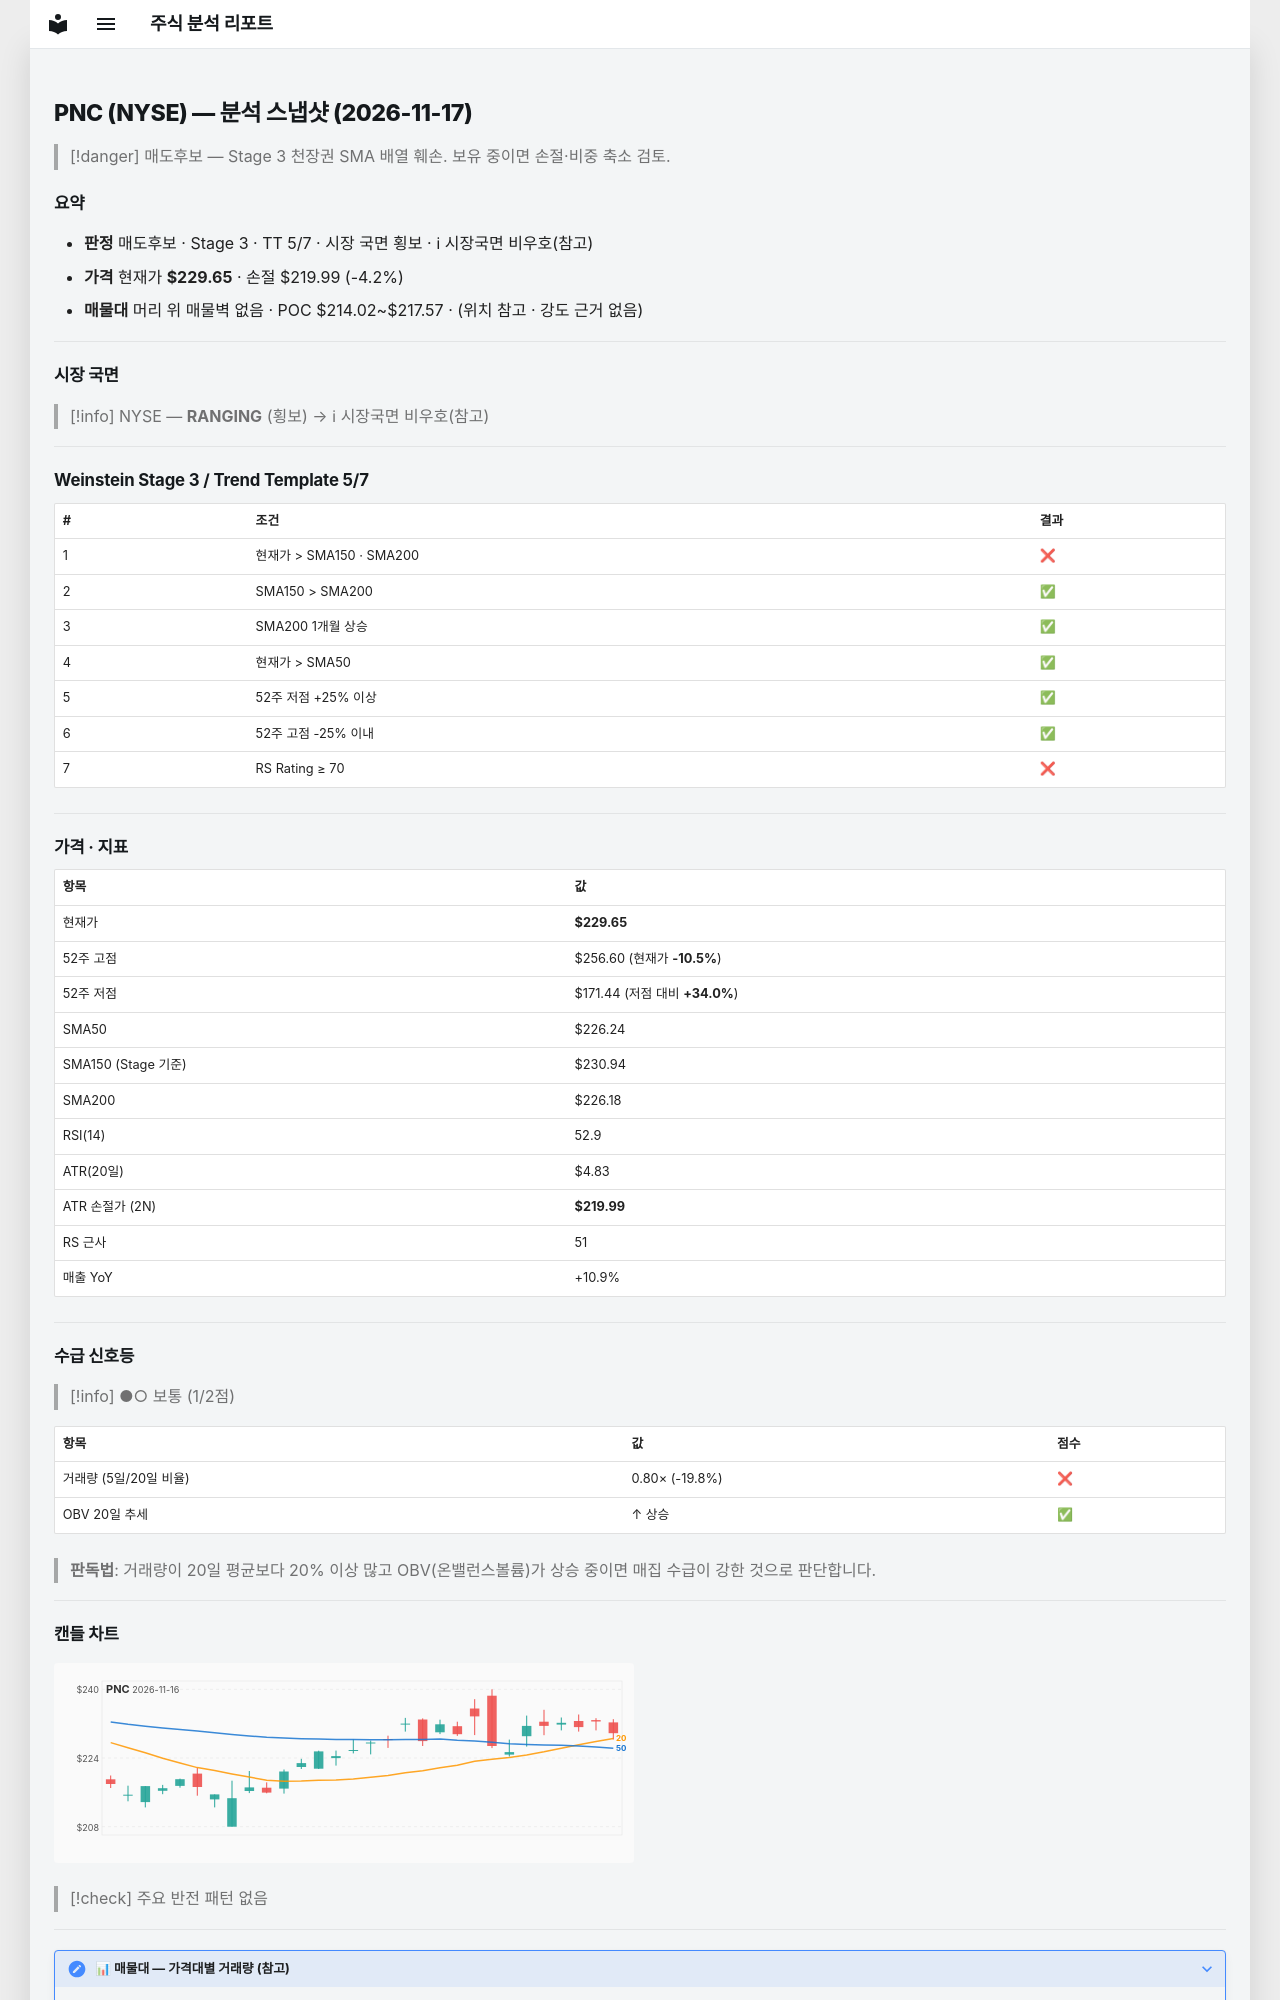

repository: soloandco/stock-reports · page: snapshots/PNC-2026-11-17/index.html · generator: mkdocs

---
type: analysis-snapshot
title: PNC 분석 스냅샷
ticker: PNC
market: NYSE
created: 2026-11-17
updated: 2026-11-17
bar-date: 2026-11-16
verdict: 매도후보
real-rr: 2.79
sma50-gap-pct: 1.5
weekly-position: 저항대아래
weekly-overhead-price: 256.60
weekly-overhead-pct: 11.7
stage: 3
trend-template-score: 5
tt-max: 7
ma-set: sma-50-150-200
price: 229.64999389648438
stop-price: 219.9949728090608
market-regime: RANGING
supply-demand-score: 1/2
supply-demand-label: 보통
status: tracking
tags:
  - stock-agent
  - watchlist
  - PNC
  - analysis
related:
  - "[[analysis-template]]"
---

# PNC (NYSE) — 분석 스냅샷 (2026-11-17)

> [!danger] 매도후보 — Stage 3 천장권
> SMA 배열 훼손. 보유 중이면 손절·비중 축소 검토.

## 요약

- **판정** 매도후보 · Stage 3 · TT 5/7 · 시장 국면 횡보 · ℹ 시장국면 비우호(참고)
- **가격** 현재가 **$229.65** · 손절 $219.99 (-4.2%)
- **매물대** 머리 위 매물벽 없음 · POC $214.02~$217.57 · (위치 참고 · 강도 근거 없음)

---

## 시장 국면

> [!info] NYSE — **RANGING** (횡보) → ℹ 시장국면 비우호(참고)

---

## Weinstein Stage 3 / Trend Template 5/7

| # | 조건 | 결과 |
|---|------|------|
| 1 | 현재가 > SMA150 · SMA200 | ❌ |
| 2 | SMA150 > SMA200 | ✅ |
| 3 | SMA200 1개월 상승 | ✅ |
| 4 | 현재가 > SMA50 | ✅ |
| 5 | 52주 저점 +25% 이상 | ✅ |
| 6 | 52주 고점 -25% 이내 | ✅ |
| 7 | RS Rating ≥ 70 | ❌ |

---

## 가격 · 지표

| 항목 | 값 |
|------|---|
| 현재가 | **$229.65** |
| 52주 고점 | $256.60 (현재가 **-10.5%**) |
| 52주 저점 | $171.44 (저점 대비 **+34.0%**) |
| SMA50 | $226.24 |
| SMA150 (Stage 기준) | $230.94 |
| SMA200 | $226.18 |
| RSI(14) | 52.9 |
| ATR(20일) | $4.83 |
| ATR 손절가 (2N) | **$219.99** |
| RS 근사 | 51 |
| 매출 YoY | +10.9% |

---
## 수급 신호등

> [!info] ●○ 보통 (1/2점)

| 항목 | 값 | 점수 |
|------|------|------|
| 거래량 (5일/20일 비율) | 0.80× (-19.8%) | ❌ |
| OBV 20일 추세 | ↑ 상승 | ✅ |

> **판독법**: 거래량이 20일 평균보다 20% 이상 많고 OBV(온밸런스볼륨)가 상승 중이면 매집 수급이 강한 것으로 판단합니다.

---
